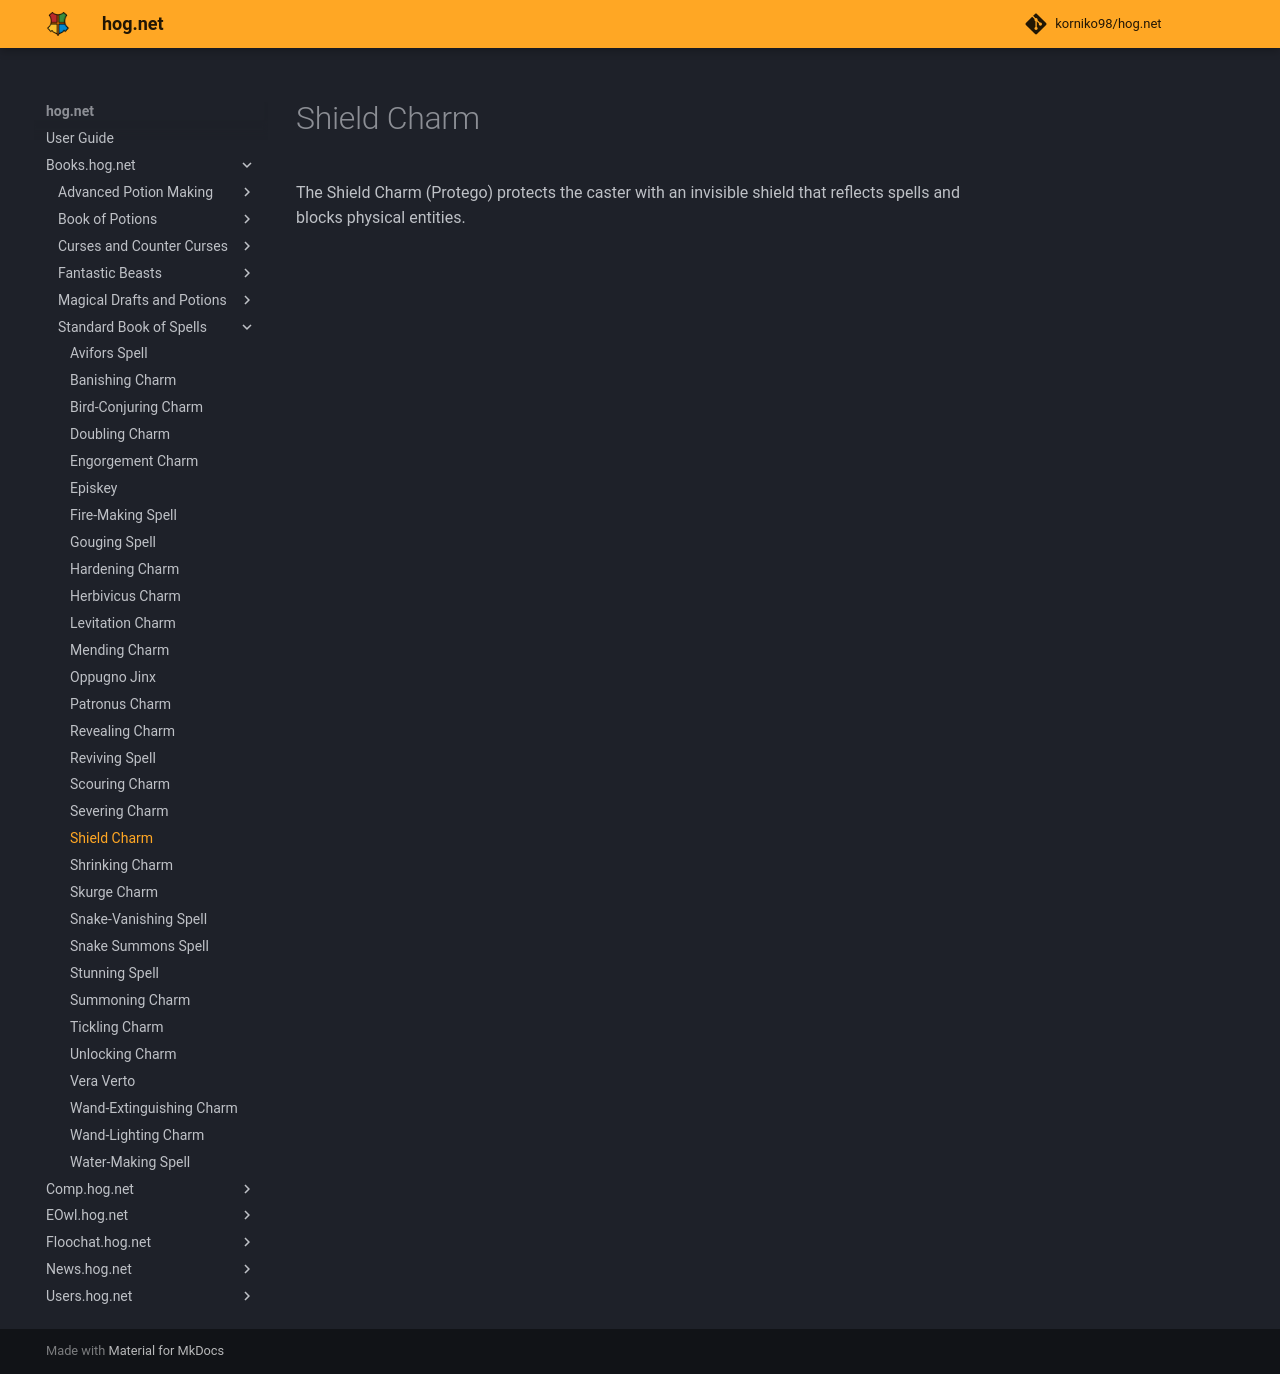

repository: korniko98/hog.net · page: Books.hog.net/Standard_Book_of_Spells/Shield_Charm/index.html · generator: mkdocs

# Shield Charm  
The Shield Charm (Protego) protects the caster with an invisible shield that reflects spells and blocks physical entities.  
  

<meta name="robots" content="noindex, noarchive, nofollow">
